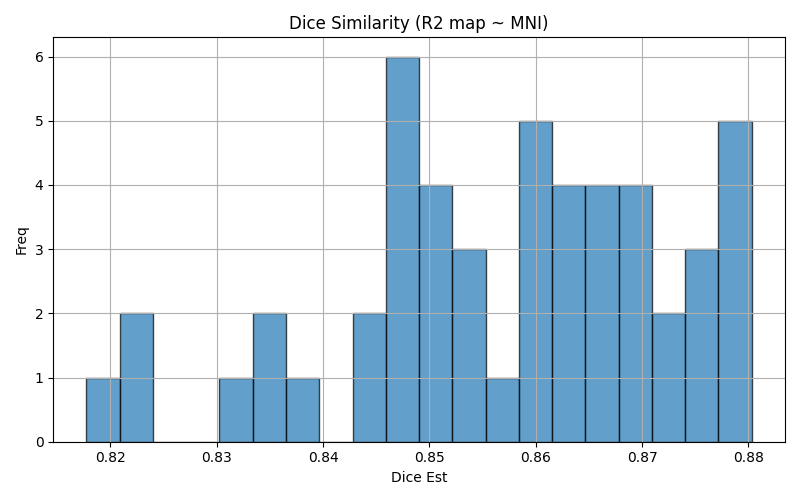

Data behind this chart, as committed beside it:
img1	img2	dice	voxinmask	voxoutmask	ratio_inoutmask
sub-1002_run-1	mni152	0.8614	87.23	12.77	6.832
sub-1243_run-1	mni152	0.822	83.15	16.85	4.934
sub-3143_run-1	mni152	0.8467	85.16	14.84	5.739
sub-3140_run-1	mni152	0.8591	87.09	12.91	6.747
sub-1300_run-1	mni152	0.867	87.9	12.1	7.266
sub-1282_run-1	mni152	0.8772	89.27	10.73	8.323
sub-1009_run-1	mni152	0.8751	87.82	12.18	7.211
sub-1276_run-1	mni152	0.8775	89.26	10.74	8.312
sub-1301_run-1	mni152	0.8725	87.87	12.13	7.241
sub-3101_run-1	mni152	0.8803	89.06	10.94	8.141
sub-1242_run-1	mni152	0.8675	87.58	12.42	7.05
sub-3125_run-1	mni152	0.8722	88.22	11.78	7.485
sub-3190_run-1	mni152	0.8516	86.41	13.59	6.361
sub-3116_run-1	mni152	0.8652	86.97	13.03	6.674
sub-1248_run-1	mni152	0.8669	88.11	11.89	7.407
sub-1249_run-1	mni152	0.8744	88.47	11.53	7.677
sub-1294_run-1	mni152	0.8443	84.85	15.15	5.6
sub-3176_run-1	mni152	0.8336	83.81	16.19	5.177
sub-1019_run-1	mni152	0.8479	85.35	14.65	5.825
sub-3212_run-1	mni152	0.8305	84.18	15.82	5.323
sub-1303_run-1	mni152	0.8632	86.9	13.1	6.636
sub-1286_run-1	mni152	0.8236	83.15	16.85	4.935
sub-3206_run-1	mni152	0.8552	86.79	13.21	6.569
sub-3122_run-1	mni152	0.8563	86.48	13.52	6.396
sub-3170_run-1	mni152	0.8548	86.88	13.12	6.624
sub-3164_run-1	mni152	0.8177	82.43	17.57	4.692
sub-3167_run-1	mni152	0.8547	86.19	13.81	6.239
sub-1003_run-1	mni152	0.8501	85.38	14.62	5.842
sub-3223_run-1	mni152	0.849	85.59	14.41	5.94
sub-3220_run-1	mni152	0.8585	86.83	13.17	6.594
sub-1245_run-1	mni152	0.8494	86.1	13.9	6.196
sub-1302_run-1	mni152	0.8505	85.76	14.24	6.02
sub-1004_run-1	mni152	0.863	86.97	13.03	6.675
sub-1021_run-1	mni152	0.839	84.6	15.4	5.494
sub-3186_run-1	mni152	0.8592	86.32	13.68	6.309
sub-3175_run-1	mni152	0.8752	88.41	11.59	7.63
sub-1007_run-1	mni152	0.8471	85.18	14.82	5.748
sub-3166_run-1	mni152	0.8597	86.84	13.16	6.598
sub-1244_run-1	mni152	0.8489	85.81	14.19	6.048
sub-3210_run-1	mni152	0.8778	89	11	8.09
sub-1010_run-1	mni152	0.8699	88.2	11.8	7.475
sub-3200_run-1	mni152	0.8782	88.81	11.19	7.939
sub-1001_run-1	mni152	0.8692	88.76	11.24	7.896
sub-1251_run-1	mni152	0.8344	87.24	12.76	6.837
sub-1006_run-1	mni152	0.862	88.44	11.56	7.648
sub-3218_run-1	mni152	0.8455	85.31	14.69	5.805
sub-3173_run-1	mni152	0.8477	85.61	14.39	5.948
sub-3189_run-1	mni152	0.8687	87.97	12.03	7.315
sub-1255_run-1	mni152	0.8624	87.35	12.65	6.907
sub-1247_run-1	mni152	0.8694	87.42	12.58	6.946
